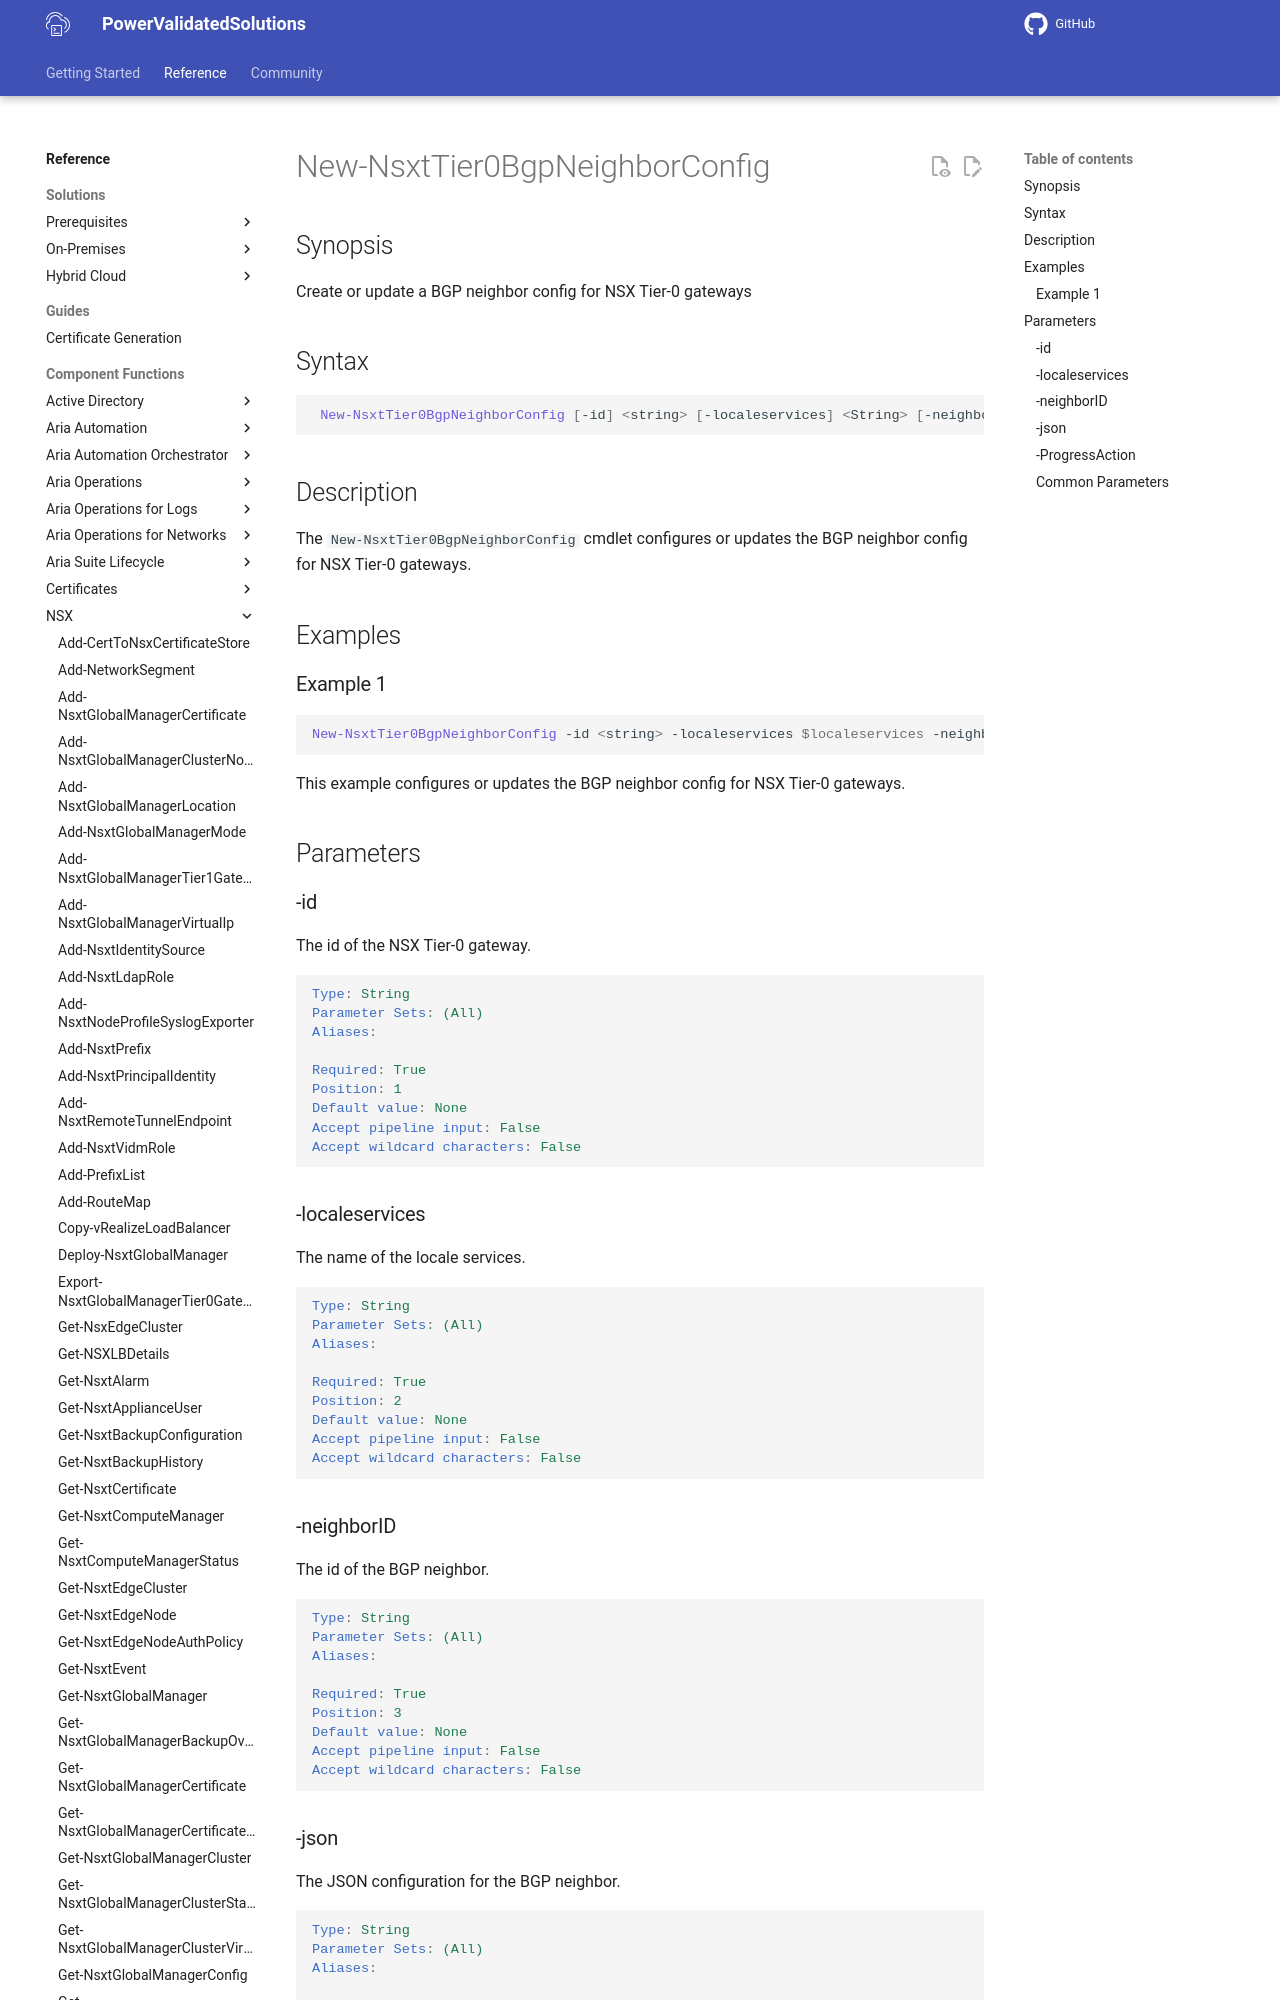

repository: vmware/power-validated-solutions-for-cloud-foundation · page: documentation/functions/nsx/New-NsxtTier0BgpNeighborConfig/index.html · generator: mkdocs

# New-NsxtTier0BgpNeighborConfig

## Synopsis

Create or update a BGP neighbor config for NSX Tier-0 gateways

## Syntax

```powershell
 New-NsxtTier0BgpNeighborConfig [-id] <string> [-localeservices] <String> [-neighborID] <String> [-json] <String> [-ProgressAction <ActionPreference>] [<CommonParameters>]
```

## Description

The `New-NsxtTier0BgpNeighborConfig` cmdlet configures or updates the BGP neighbor config for NSX Tier-0 gateways.

## Examples
